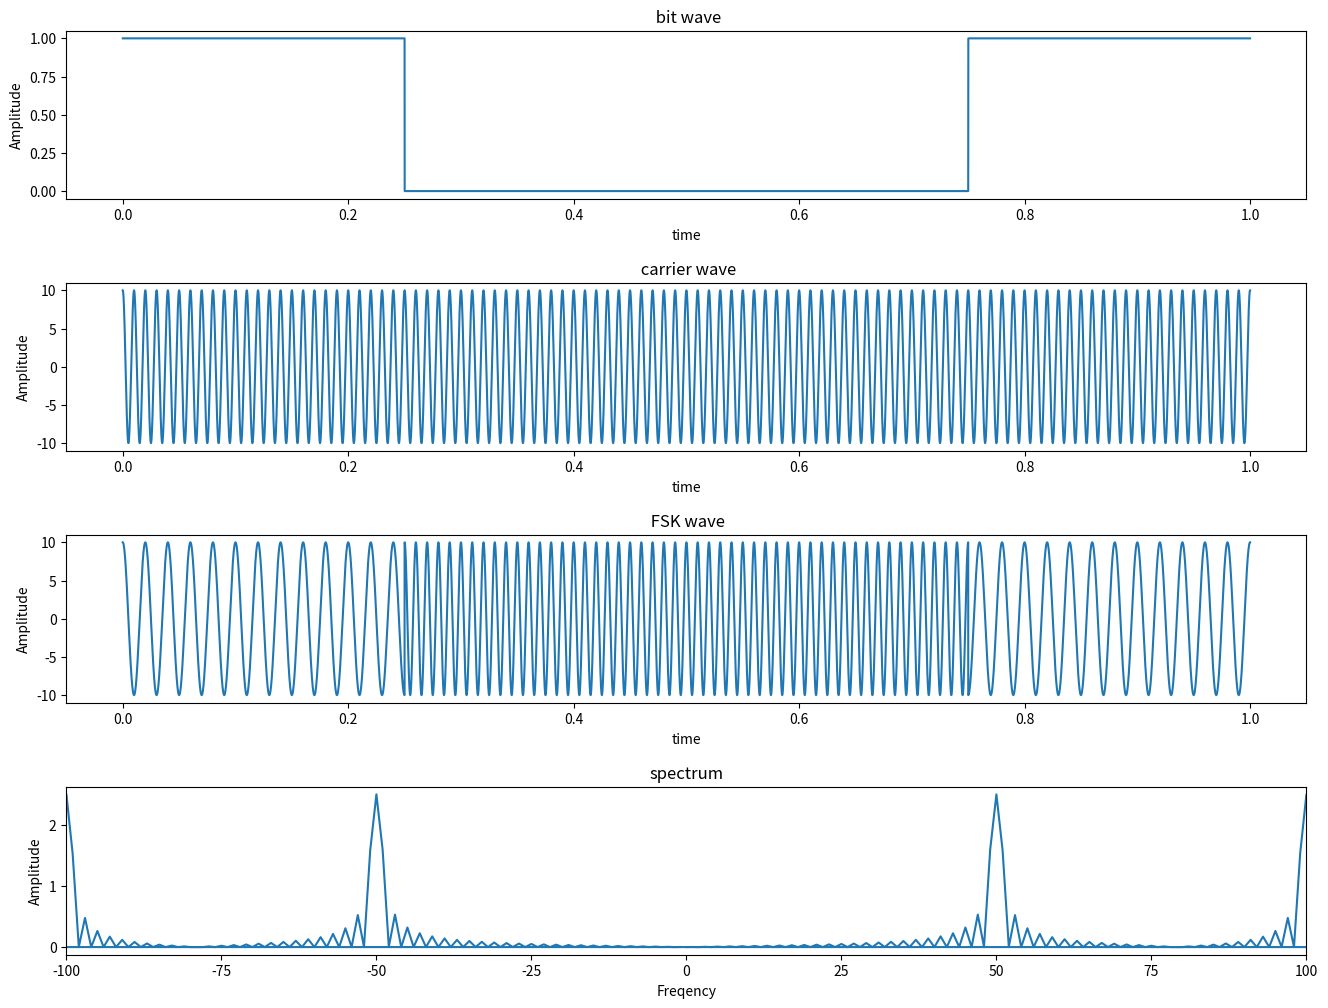

Write the Python code that produced this figure.

import numpy as np
from numpy import cos , pi , linspace
import matplotlib.pyplot as plt
from scipy import signal
from scipy.fft import fft , fftfreq , ifft

class FSK:
  def __init__(self,vc,fm,b,fs):
    self.vc = vc
    self.fm =fm
    self.b = b
    self.len_b = fs/len(str(b))
    self.fs = fs
    self.t = linspace(0,1,fs)

# generating the carrier signal
  def carrier_signal(self,d):
    v= self.vc * cos(2*pi*(self.fm * d)*self.t)
    return v

# generating the bit wave
  def bit_wave(self):
    c=[]
    b = str(self.b)
    for i in b:
      for j in range(int(self.len_b)):
        c.append(int(i))
    return np.array(c)    

# generating the FSK signal
  def modulated_signal(self):
    d=[]
    for i in self.bit_wave():
      if (i==1):
        d.append(0.5)
      else:
        d.append(1)  
    return self.carrier_signal(np.array(d))
    
# generating the spectrum of the FSK signal
  def spectrum(self):
    return fft(self.modulated_signal())    

B=1001 # input bits
a = FSK(vc=10 ,fm=100, b=B, fs=60000) # input parameters 

# plottimg the signals
fig , ax = plt.subplots(4,1)
bit_wave, = ax[0].plot(a.t,a.bit_wave())
carrier_signal, = ax[1].plot(a.t,a.carrier_signal(d=1))
modulated_signal, = ax[2].plot(a.t,a.modulated_signal())
spectrum, = ax[3].plot(fftfreq(a.fs,1/a.fs),np.abs(a.spectrum())/a.fs)
ax[3].set_xlim(-100,100)

ax[0].set_xlabel('time')
ax[0].set_ylabel('Amplitude')
ax[1].set_xlabel('time')
ax[1].set_ylabel('Amplitude')
ax[2].set_xlabel('time')
ax[2].set_ylabel('Amplitude')
ax[3].set_xlabel('Freqency')
ax[3].set_ylabel('Amplitude')
ax[0].set_title(' bit wave')
ax[1].set_title(' carrier wave')
ax[2].set_title(' FSK wave')
ax[3].set_title('spectrum')



plt.subplots_adjust(hspace=0.5)
plt.rc('font', size=12)
fig = plt.gcf()
fig.set_size_inches(16, 12)
plt.show()